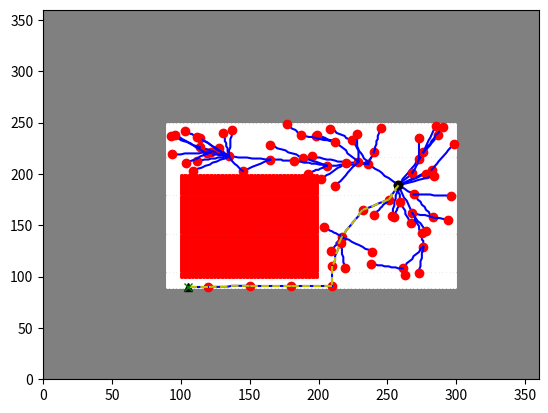

Write the Python code that produced this figure.
import numpy as np
import matplotlib.pyplot as plt
import math
import random

###############################################################################
## Base Code
###############################################################################
class Node:
    """
    Node for RRT/RRT* Algorithm. This is what you'll make your graph with!
    """
    def __init__(self, pt, parent=None):
        self.point = pt # n-Dimensional point
        self.parent = parent # Parent node
        self.path_from_parent = [] # List of points along the way from the parent node (for visualization)
        self.cost = 0.0 # length of path from start node to itself

frontiers = [] # is explored and has at least one neighbor that is unexplored
unknown = [] # map value of 0
explored = [] # map value of 1
obstacles = [] # map value of 2
node_list = [] # list of nodes being navigated to in the map
current_position = ()

# for testing purposes - NOT FINISHED YET!
def visualize_2D_graph(state_bounds, obstacles, nodes, goal_point=None, filename=None):
    '''
    @param state_bounds Array of min/max for each dimension
    @param obstacles Locations and radii of spheroid obstacles
    @param nodes List of vertex locations
    @param edges List of vertex connections
    '''

    fig = plt.figure()
    plt.xlim(state_bounds[0,0], state_bounds[0,1])
    plt.ylim(state_bounds[1,0], state_bounds[1,1])

    if (len(unknown) > len(explored)):
        plt.gca().set_facecolor('grey')
        for pt in explored:
            plt.plot(pt[0], pt[1], 'o', color='white', markersize=1)
    else:
        plt.gca().set_facecolor('white')
        for pt in unknown:
            plt.plot(pt[0], pt[1], 'o', color='grey', markersize=1)

    for obs in obstacles:
        plt.plot(obs[0], obs[1], 'ro', markersize=1)

    goal_node = None
    for node in nodes:
        if node.parent is not None:
            node_path = np.array(node.path_from_parent)
            plt.plot(node_path[:,0], node_path[:,1], '-b')
        if goal_point is not None and np.linalg.norm(node.point - np.array(goal_point)) <= 1e-5:
            goal_node = node
            plt.plot(node.point[0], node.point[1], 'k^')
        else:
            plt.plot(node.point[0], node.point[1], 'ro')

    plt.plot(nodes[0].point[0], nodes[0].point[1], 'ko')

    if goal_node is not None:
        cur_node = goal_node
        while cur_node is not None: 
            if cur_node.parent is not None:
                node_path = np.array(cur_node.path_from_parent)
                plt.plot(node_path[:,0], node_path[:,1], '--y')
                cur_node = cur_node.parent
            else:
                break

    if goal_point is not None:
        plt.plot(goal_point[0], goal_point[1], 'gx')


    if filename is not None:
        fig.savefig(filename)
    else:
        plt.show()

def map_update(map):
    global frontiers, unknown, explored, obstacles

    frontiers.clear()
    unknown.clear()
    explored.clear()
    obstacles.clear()
    rows, cols = map.shape
    for i in range(rows):
        for j in range(cols):
            if map[i, j] == 1: # if the current element is explored
                explored.append((i, j))

                # get valid neighbors
                neighbors = []
                for di in [-1, 0, 1]:
                    for dj in [-1, 0, 1]:
                        neighbori, neighborj = i+di, j+dj
                        if di == 0 and dj == 0:
                            continue
                        if 0 <= neighbori < rows and 0 <= neighborj < cols:
                            neighbors.append(map[neighbori, neighborj])

                if 0 in neighbors: # if a neighbor is unknown
                    frontiers.append((i, j))
            if map[i, j] == 0: # if the current element is unknown
                unknown.append((i, j))
            if map[i, j] == 2: # if the current element is an obstacle
                obstacles.append((i, j))

    return frontiers, unknown, explored, obstacles
    
def get_random_frontier_vertex():
    return frontiers[np.random.randint(0, len(frontiers)-2)]

def get_random_valid_vertex():
    return explored[np.random.randint(0, len(explored)-2)]

def point_is_valid(point, map: np.array):
    '''
    @param point: n-dimensional array representing a point, should be a set of integers
    @param map: 2D array that holds the map values
    @return bool value that represents whether the point is valid (a free space) or not
    '''
    x = point[0]
    y = point[1]
    if map[x, y] == 1: # if the point is an explored, free space
        return True
    else:
        return False

# END BASE CODE
#####################################


def get_nearest_vertex(node_list, q_point):
    '''
    @param node_list: List of Node objects
    @param q_point: n-dimensional array representing a point, should be a set of integers
    @return Node in node_list with closest node.point to query q_point
    '''

    min_node = None
    min_dist = math.inf

    for node in node_list:
        distance = np.linalg.norm(np.array(node.point)-np.array(q_point))

        if distance < min_dist:
            min_dist = distance
            min_node = node

    return min_node

    raise NotImplementedError


def steer(from_point, to_point, delta_q):
    '''
    @param from_point: n-Dimensional array (point) where the path to "to_point" is originating from (e.g., [1.,2.])
    @param to_point: n-Dimensional array (point) indicating destination (e.g., [0., 0.])
    @param delta_q: Max path-length to cover, possibly resulting in changes to "to_point" (e.g., 0.2)
    @returns path: list of points leading from "from_point" to "to_point" (inclusive of endpoints)  (e.g., [ [1.,2.], [1., 1.], [0., 0.] ])
    '''

    path = []

    from_point = np.array(from_point)
    to_point = np.array(to_point)
    dist = np.linalg.norm(to_point-from_point)

    if dist > delta_q:
        to_point = from_point + ((to_point - from_point)/dist)*delta_q
    
    path = np.linspace(from_point, to_point, 10, True)

    path = [np.round(point).astype(int) for point in path]

    # for point in path:
    #     point = np.round(point, 0) # rounds the point to the nearest (x, y) indices in the map - needed for checking obstacles later

    return path


# use this method to retrieve waypoints for the robot to navigate to a frontier
def rrt_star(map, state_bounds, obstacles, point_is_valid, starting_point, goal_point, k, delta_q):
    '''
    @param state_bounds: matrix of min/max values for each dimension (e.g., [[0,1],[0,1]] for a 2D 1m by 1m square)
    @param state_is_valid: function that maps states (N-dimensional Real vectors) to a Boolean (indicating free vs. forbidden space)
    @param k: Number of points to sample
    @param delta_q: Maximum distance allowed between vertices
    @returns List of RRT* graph nodes and the path from the starting node to the goal node
    '''

    node_list = []
    starting_node = Node(starting_point, parent=None)
    node_list.append(starting_node) # Add Node at starting point with no parent
    path_to_source = []

    print(frontiers)

    def get_nearby_nodes(center_point):
        nearby = []
        for node in node_list:
            if math.dist(center_point, node.point) <= delta_q:
                nearby.append(node)

        return nearby

    for i in range(k):
        q_rand = []
        rand_num = random.random()
        if goal_point is not None and rand_num < 0.05:
            q_rand = goal_point
        else:
            q_rand = get_random_valid_vertex()
        
        # finding closest node and then calling steer function to get the location/path of new node
        q_near = get_nearest_vertex(node_list, q_rand)
        path_to_new_node = steer(q_near.point, q_rand, delta_q)
        new_node_point = path_to_new_node[len(path_to_new_node)-1]

        nearby_nodes = get_nearby_nodes(new_node_point)

        min_cost = math.inf
        min_cost_node = None

        # finding the nearby node that has the smallest cost
        for curr in nearby_nodes:
            if curr.cost < min_cost:
                min_cost = curr.cost
                min_cost_node = curr

        # if the smallest cost in nearby nodes is smaller than the original q_near cost, then make this smallest cost node the new parent of q_new
        if min_cost < q_near.cost:
            new_parent = min_cost_node
        else:
            new_parent = q_near

        # find the new path to the new parent
        path_to_new_node = steer(new_parent.point, new_node_point, delta_q)

        # checking that the node and path are in valid spaces
        if not all(point_is_valid(x, map) for x in path_to_new_node):
            continue
        
        # creating the new node and appending to node list
        q_new = Node(new_node_point, new_parent)
        q_new.path_from_parent = path_to_new_node
        q_new.cost = q_new.parent.cost + math.dist(q_new.point, q_new.parent.point)
        node_list.append(q_new)

        # rewiring the nearby neighbors with the new node
        for curr in nearby_nodes:
            # if the shortest path from start node to curr is through the new node, then rewire
            if q_new.cost + math.dist(q_new.point, curr.point) < curr.cost:
                path_to_q_new = steer(q_new.point, curr.point, delta_q)
                # check to make sure the new path is actually valid
                if all(point_is_valid(x, map) for x in path_to_q_new):
                    # if path is valid, then create the new edge from curr to new node
                    curr.parent = q_new
                    curr.path_from_parent = path_to_q_new
                    curr.cost = q_new.cost + math.dist(q_new.point, curr.point)

        # return if we're close enough to the goal point
        if goal_point is not None and math.dist(new_node_point, goal_point) <= 1e-5:
            cur_node = q_new

            # populate path_to_source with nodes from source node to q_new
            while cur_node is not starting_node: 
                path_to_source.append(cur_node.point)
                if cur_node.parent is not None:
                    cur_node = cur_node.parent
                else:
                    break

            path_to_source.reverse()
            return node_list, path_to_source

    return node_list, path_to_source.reverse()

if __name__ == "__main__":
    testing_map = np.zeros(shape=[360,360])
    for i in range(90, 300):
        for j in range(90, 250):
            testing_map[i, j] = 1 #explored

    for i in range(100, 200):
        for j in range(100, 200):
            testing_map[i, j] = 2 #obstacles

    map_update(testing_map)
    starting_point = get_random_valid_vertex()
    goal_point = get_random_frontier_vertex()
    bounds = np.array([[0,360],[0,360]])
    K = 200
    nodes_rrtstar, waypoints = rrt_star(testing_map, bounds, obstacles, point_is_valid, starting_point, goal_point, K, 30)
    visualize_2D_graph(bounds, obstacles, nodes_rrtstar, goal_point, 'rrt_star_run1.png')
    # print(obstacles)
